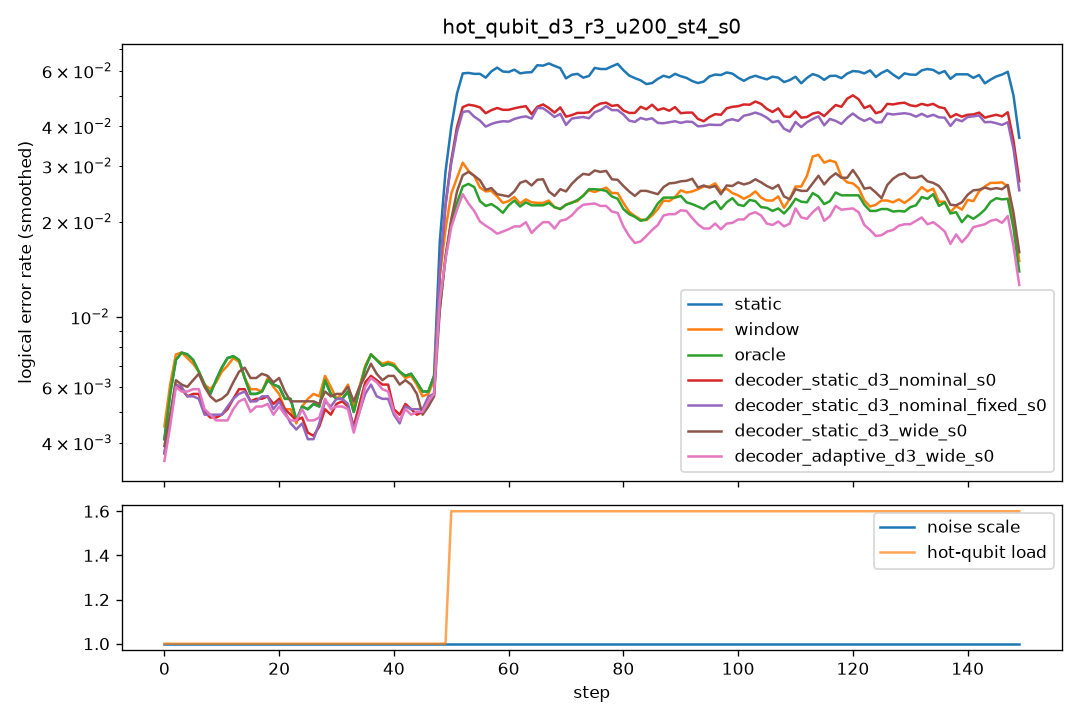

Source data for this figure (header and first rows):
step, scale, n_hot, hot_p, static, window, oracle, decoder_static_d3_nominal_s0, decoder_static_d3_nominal_fixed_s0, decoder_static_d3_wide_s0, decoder_adaptive_d3_wide_s0
0, 1.0, 0, 0.0, 0.0065, 0.006, 0.0065, 0.006, 0.0055, 0.0075, 0.006
1, 1.0, 0, 0.0, 0.007, 0.0095, 0.007, 0.007, 0.0075, 0.007, 0.006
2, 1.0, 0, 0.0, 0.007, 0.007, 0.007, 0.0055, 0.0055, 0.005, 0.0055
3, 1.0, 0, 0.0, 0.008, 0.008, 0.008, 0.005, 0.0055, 0.005, 0.005
4, 1.0, 0, 0.0, 0.008, 0.0075, 0.008, 0.007, 0.0065, 0.007, 0.0075
5, 1.0, 0, 0.0, 0.0085, 0.0065, 0.0085, 0.005, 0.005, 0.0065, 0.005
6, 1.0, 0, 0.0, 0.0065, 0.008, 0.0065, 0.0055, 0.0055, 0.0065, 0.006
7, 1.0, 0, 0.0, 0.0055, 0.0055, 0.0055, 0.006, 0.0055, 0.0065, 0.006
8, 1.0, 0, 0.0, 0.005, 0.006, 0.005, 0.005, 0.005, 0.0065, 0.005
9, 1.0, 0, 0.0, 0.005, 0.0045, 0.005, 0.0035, 0.0035, 0.004, 0.0035
10, 1.0, 0, 0.0, 0.0065, 0.0055, 0.0065, 0.004, 0.005, 0.0045, 0.004
11, 1.0, 0, 0.0, 0.0095, 0.0095, 0.0095, 0.0055, 0.0055, 0.0055, 0.005
12, 1.0, 0, 0.0, 0.0085, 0.008, 0.0085, 0.0065, 0.0055, 0.007, 0.006
13, 1.0, 0, 0.0, 0.0075, 0.0075, 0.0075, 0.006, 0.0065, 0.0075, 0.005
14, 1.0, 0, 0.0, 0.0055, 0.0065, 0.0055, 0.0055, 0.005, 0.0065, 0.0055
15, 1.0, 0, 0.0, 0.0055, 0.0045, 0.0055, 0.006, 0.006, 0.007, 0.0055
16, 1.0, 0, 0.0, 0.005, 0.0055, 0.005, 0.0055, 0.006, 0.0065, 0.0055
17, 1.0, 0, 0.0, 0.005, 0.0055, 0.005, 0.004, 0.0035, 0.0045, 0.0035
18, 1.0, 0, 0.0, 0.0075, 0.0075, 0.0075, 0.0065, 0.0065, 0.0075, 0.006
19, 1.0, 0, 0.0, 0.006, 0.006, 0.006, 0.0055, 0.006, 0.0075, 0.0055
20, 1.0, 0, 0.0, 0.008, 0.0075, 0.008, 0.0065, 0.006, 0.0065, 0.006
21, 1.0, 0, 0.0, 0.004, 0.0035, 0.004, 0.004, 0.0035, 0.005, 0.0035
22, 1.0, 0, 0.0, 0.0045, 0.004, 0.0045, 0.005, 0.005, 0.0055, 0.005
23, 1.0, 0, 0.0, 0.005, 0.0045, 0.005, 0.0045, 0.0045, 0.0045, 0.0045
24, 1.0, 0, 0.0, 0.006, 0.006, 0.006, 0.0045, 0.004, 0.0055, 0.0045
25, 1.0, 0, 0.0, 0.004, 0.005, 0.004, 0.0055, 0.005, 0.0065, 0.006
26, 1.0, 0, 0.0, 0.0065, 0.0065, 0.0065, 0.0045, 0.0045, 0.005, 0.0055
27, 1.0, 0, 0.0, 0.004, 0.0055, 0.004, 0.0025, 0.0025, 0.0055, 0.003
28, 1.0, 0, 0.0, 0.006, 0.0055, 0.006, 0.004, 0.0045, 0.0045, 0.0045
29, 1.0, 0, 0.0, 0.0055, 0.0055, 0.0055, 0.006, 0.0065, 0.005, 0.005
30, 1.0, 0, 0.0, 0.0095, 0.0095, 0.0095, 0.0085, 0.009, 0.009, 0.0095
31, 1.0, 0, 0.0, 0.0035, 0.004, 0.0035, 0.0035, 0.0035, 0.004, 0.0035
32, 1.0, 0, 0.0, 0.003, 0.003, 0.003, 0.0045, 0.004, 0.006, 0.0035
33, 1.0, 0, 0.0, 0.006, 0.0065, 0.006, 0.0045, 0.0045, 0.0045, 0.0045
34, 1.0, 0, 0.0, 0.007, 0.0075, 0.007, 0.005, 0.0055, 0.0065, 0.0045
35, 1.0, 0, 0.0, 0.0055, 0.005, 0.0055, 0.005, 0.0045, 0.006, 0.0055
36, 1.0, 0, 0.0, 0.008, 0.008, 0.008, 0.0075, 0.0065, 0.007, 0.007
37, 1.0, 0, 0.0, 0.008, 0.008, 0.008, 0.009, 0.0075, 0.0085, 0.0085
38, 1.0, 0, 0.0, 0.0095, 0.0095, 0.0095, 0.006, 0.0065, 0.0075, 0.0065
39, 1.0, 0, 0.0, 0.0055, 0.006, 0.0055, 0.004, 0.003, 0.004, 0.0035
40, 1.0, 0, 0.0, 0.004, 0.004, 0.004, 0.004, 0.004, 0.0045, 0.004
41, 1.0, 0, 0.0, 0.0085, 0.0085, 0.0085, 0.0075, 0.0065, 0.008, 0.0065
42, 1.0, 0, 0.0, 0.0075, 0.0075, 0.0075, 0.004, 0.0045, 0.0085, 0.0045
43, 1.0, 0, 0.0, 0.008, 0.0075, 0.008, 0.005, 0.005, 0.0055, 0.005
44, 1.0, 0, 0.0, 0.0045, 0.0045, 0.0045, 0.006, 0.006, 0.005, 0.0055
45, 1.0, 0, 0.0, 0.0045, 0.0045, 0.0045, 0.003, 0.0035, 0.0035, 0.003
46, 1.0, 0, 0.0, 0.0065, 0.0065, 0.0065, 0.0065, 0.0065, 0.006, 0.007
47, 1.0, 0, 0.0, 0.0055, 0.005, 0.0055, 0.0045, 0.0045, 0.0045, 0.0045
48, 1.0, 0, 0.0, 0.008, 0.008, 0.008, 0.007, 0.0075, 0.007, 0.007
49, 1.0, 0, 0.0, 0.008, 0.0075, 0.008, 0.0075, 0.0065, 0.007, 0.007
50, 1.0, 2, 0.03, 0.0585, 0.0395, 0.025, 0.0435, 0.0445, 0.028, 0.031
51, 1.0, 2, 0.03, 0.064, 0.0345, 0.0305, 0.051, 0.0495, 0.031, 0.0265
52, 1.0, 2, 0.03, 0.0605, 0.033, 0.0285, 0.047, 0.045, 0.0285, 0.0245
53, 1.0, 2, 0.03, 0.063, 0.023, 0.0225, 0.05, 0.0465, 0.03, 0.02
54, 1.0, 2, 0.03, 0.048, 0.0235, 0.0225, 0.0385, 0.0365, 0.0225, 0.02
55, 1.0, 2, 0.03, 0.0595, 0.0305, 0.0275, 0.0475, 0.046, 0.0315, 0.023
56, 1.0, 2, 0.03, 0.062, 0.0295, 0.0275, 0.0495, 0.0405, 0.027, 0.0205
57, 1.0, 2, 0.03, 0.0605, 0.0215, 0.016, 0.044, 0.039, 0.024, 0.0165
58, 1.0, 2, 0.03, 0.055, 0.0195, 0.0185, 0.0405, 0.0375, 0.021, 0.017
59, 1.0, 2, 0.03, 0.0615, 0.024, 0.024, 0.0435, 0.0405, 0.024, 0.0175
... 90 more rows
